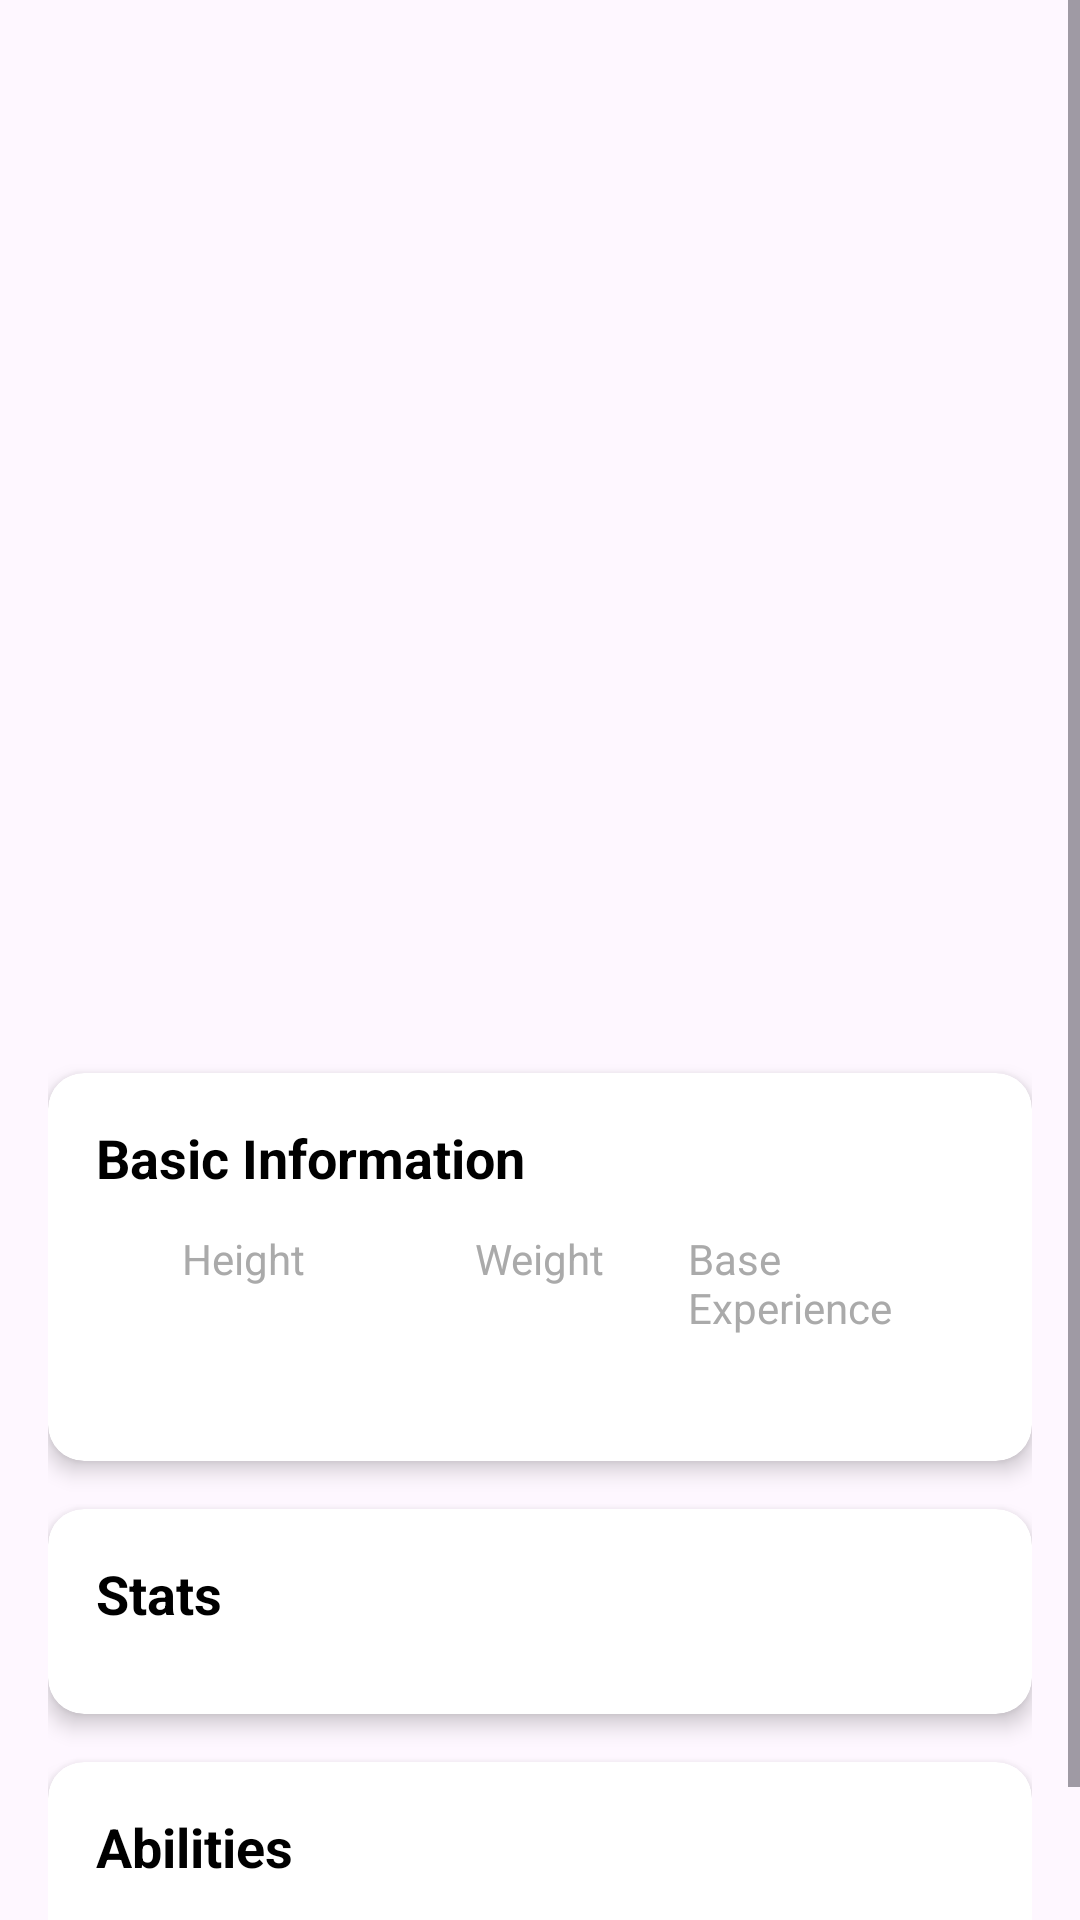

Write the Android layout XML for this screen, with the resource values it uses.
<!-- AndroidManifest.xml: application theme Theme.PokeApiXmlJava -->
<!-- res/layout/activity_pokemon_detail.xml -->
<?xml version="1.0" encoding="utf-8"?>
<ScrollView xmlns:android="http://schemas.android.com/apk/res/android"
    xmlns:app="http://schemas.android.com/apk/res-auto"
    xmlns:tools="http://schemas.android.com/tools"
    android:layout_width="match_parent"
    android:layout_height="match_parent"
    android:fillViewport="true">

    <androidx.constraintlayout.widget.ConstraintLayout
        android:layout_width="match_parent"
        android:layout_height="wrap_content"
        android:padding="16dp">

        
        <ImageView
            android:id="@+id/ivPokemonDetailImage"
            android:layout_width="200dp"
            android:layout_height="200dp"
            android:layout_marginTop="16dp"
            android:contentDescription="@string/pokemon_image"
            android:scaleType="centerCrop"
            app:layout_constraintEnd_toEndOf="parent"
            app:layout_constraintStart_toStartOf="parent"
            app:layout_constraintTop_toTopOf="parent"
            tools:src="@drawable/ic_launcher_foreground" />

        
        <TextView
            android:id="@+id/tvPokemonDetailName"
            android:layout_width="wrap_content"
            android:layout_height="wrap_content"
            android:layout_marginTop="16dp"
            android:textColor="@android:color/black"
            android:textSize="28sp"
            android:textStyle="bold"
            app:layout_constraintEnd_toEndOf="parent"
            app:layout_constraintStart_toStartOf="parent"
            app:layout_constraintTop_toBottomOf="@+id/ivPokemonDetailImage"
            tools:text="Pikachu" />

        
        <TextView
            android:id="@+id/tvPokemonDetailId"
            android:layout_width="wrap_content"
            android:layout_height="wrap_content"
            android:layout_marginTop="8dp"
            android:textColor="@android:color/darker_gray"
            android:textSize="18sp"
            app:layout_constraintEnd_toEndOf="parent"
            app:layout_constraintStart_toStartOf="parent"
            app:layout_constraintTop_toBottomOf="@+id/tvPokemonDetailName"
            tools:text="#025" />

        
        <LinearLayout
            android:id="@+id/layoutTypes"
            android:layout_width="wrap_content"
            android:layout_height="wrap_content"
            android:layout_marginTop="16dp"
            android:orientation="horizontal"
            app:layout_constraintEnd_toEndOf="parent"
            app:layout_constraintStart_toStartOf="parent"
            app:layout_constraintTop_toBottomOf="@+id/tvPokemonDetailId">

            

        </LinearLayout>

        
        <androidx.cardview.widget.CardView
            android:id="@+id/cardBasicInfo"
            android:layout_width="0dp"
            android:layout_height="wrap_content"
            android:layout_marginTop="24dp"
            app:cardCornerRadius="12dp"
            app:cardElevation="4dp"
            app:layout_constraintEnd_toEndOf="parent"
            app:layout_constraintStart_toStartOf="parent"
            app:layout_constraintTop_toBottomOf="@+id/layoutTypes">

            <LinearLayout
                android:layout_width="match_parent"
                android:layout_height="wrap_content"
                android:orientation="vertical"
                android:padding="16dp">

                <TextView
                    android:layout_width="wrap_content"
                    android:layout_height="wrap_content"
                    android:text="Basic Information"
                    android:textColor="@android:color/black"
                    android:textSize="18sp"
                    android:textStyle="bold" />

                <LinearLayout
                    android:layout_width="match_parent"
                    android:layout_height="wrap_content"
                    android:layout_marginTop="12dp"
                    android:orientation="horizontal">

                    <LinearLayout
                        android:layout_width="0dp"
                        android:layout_height="wrap_content"
                        android:layout_weight="1"
                        android:gravity="center"
                        android:orientation="vertical">

                        <TextView
                            android:layout_width="wrap_content"
                            android:layout_height="wrap_content"
                            android:text="@string/height"
                            android:textColor="@android:color/darker_gray"
                            android:textSize="14sp" />

                        <TextView
                            android:id="@+id/tvHeight"
                            android:layout_width="wrap_content"
                            android:layout_height="wrap_content"
                            android:layout_marginTop="4dp"
                            android:textColor="@android:color/black"
                            android:textSize="16sp"
                            android:textStyle="bold"
                            tools:text="0.4 m" />

                    </LinearLayout>

                    <LinearLayout
                        android:layout_width="0dp"
                        android:layout_height="wrap_content"
                        android:layout_weight="1"
                        android:gravity="center"
                        android:orientation="vertical">

                        <TextView
                            android:layout_width="wrap_content"
                            android:layout_height="wrap_content"
                            android:text="@string/weight"
                            android:textColor="@android:color/darker_gray"
                            android:textSize="14sp" />

                        <TextView
                            android:id="@+id/tvWeight"
                            android:layout_width="wrap_content"
                            android:layout_height="wrap_content"
                            android:layout_marginTop="4dp"
                            android:textColor="@android:color/black"
                            android:textSize="16sp"
                            android:textStyle="bold"
                            tools:text="6.0 kg" />

                    </LinearLayout>

                    <LinearLayout
                        android:layout_width="0dp"
                        android:layout_height="wrap_content"
                        android:layout_weight="1"
                        android:gravity="center"
                        android:orientation="vertical">

                        <TextView
                            android:layout_width="wrap_content"
                            android:layout_height="wrap_content"
                            android:text="@string/base_experience"
                            android:textColor="@android:color/darker_gray"
                            android:textSize="14sp" />

                        <TextView
                            android:id="@+id/tvBaseExperience"
                            android:layout_width="wrap_content"
                            android:layout_height="wrap_content"
                            android:layout_marginTop="4dp"
                            android:textColor="@android:color/black"
                            android:textSize="16sp"
                            android:textStyle="bold"
                            tools:text="112" />

                    </LinearLayout>

                </LinearLayout>

            </LinearLayout>

        </androidx.cardview.widget.CardView>

        
        <androidx.cardview.widget.CardView
            android:id="@+id/cardStats"
            android:layout_width="0dp"
            android:layout_height="wrap_content"
            android:layout_marginTop="16dp"
            app:cardCornerRadius="12dp"
            app:cardElevation="4dp"
            app:layout_constraintEnd_toEndOf="parent"
            app:layout_constraintStart_toStartOf="parent"
            app:layout_constraintTop_toBottomOf="@+id/cardBasicInfo">

            <LinearLayout
                android:layout_width="match_parent"
                android:layout_height="wrap_content"
                android:orientation="vertical"
                android:padding="16dp">

                <TextView
                    android:layout_width="wrap_content"
                    android:layout_height="wrap_content"
                    android:text="@string/stats"
                    android:textColor="@android:color/black"
                    android:textSize="18sp"
                    android:textStyle="bold" />

                <LinearLayout
                    android:id="@+id/layoutStats"
                    android:layout_width="match_parent"
                    android:layout_height="wrap_content"
                    android:layout_marginTop="12dp"
                    android:orientation="vertical">

                    

                </LinearLayout>

            </LinearLayout>

        </androidx.cardview.widget.CardView>

        
        <androidx.cardview.widget.CardView
            android:id="@+id/cardAbilities"
            android:layout_width="0dp"
            android:layout_height="wrap_content"
            android:layout_marginTop="16dp"
            android:layout_marginBottom="16dp"
            app:cardCornerRadius="12dp"
            app:cardElevation="4dp"
            app:layout_constraintBottom_toBottomOf="parent"
            app:layout_constraintEnd_toEndOf="parent"
            app:layout_constraintStart_toStartOf="parent"
            app:layout_constraintTop_toBottomOf="@+id/cardStats">

            <LinearLayout
                android:layout_width="match_parent"
                android:layout_height="wrap_content"
                android:orientation="vertical"
                android:padding="16dp">

                <TextView
                    android:layout_width="wrap_content"
                    android:layout_height="wrap_content"
                    android:text="@string/abilities"
                    android:textColor="@android:color/black"
                    android:textSize="18sp"
                    android:textStyle="bold" />

                <LinearLayout
                    android:id="@+id/layoutAbilities"
                    android:layout_width="match_parent"
                    android:layout_height="wrap_content"
                    android:layout_marginTop="12dp"
                    android:orientation="vertical">

                    

                </LinearLayout>

            </LinearLayout>

        </androidx.cardview.widget.CardView>

    </androidx.constraintlayout.widget.ConstraintLayout>

</ScrollView>
<!-- resources referenced by this layout -->
<resources>
  <string name="abilities">Abilities</string>
  <string name="base_experience">Base Experience</string>
  <string name="height">Height</string>
  <string name="pokemon_image">Pokemon Image</string>
  <string name="stats">Stats</string>
  <string name="weight">Weight</string>
  <style name="Theme.PokeApiXmlJava" parent="Base.Theme.PokeApiXmlJava" />
  <style name="Base.Theme.PokeApiXmlJava" parent="Theme.Material3.DayNight.NoActionBar">
          
          
      </style>
</resources>
